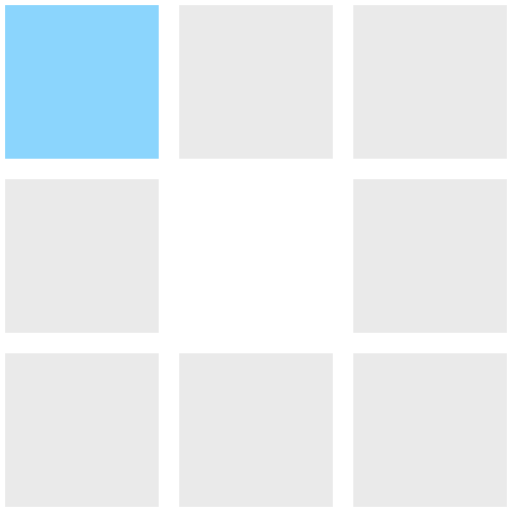
t = 0.00 s
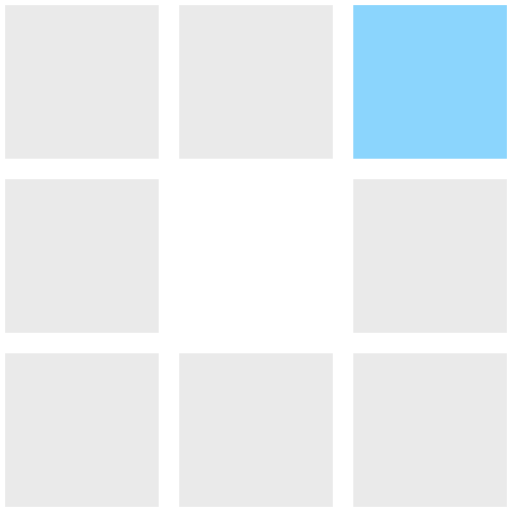
t = 0.25 s
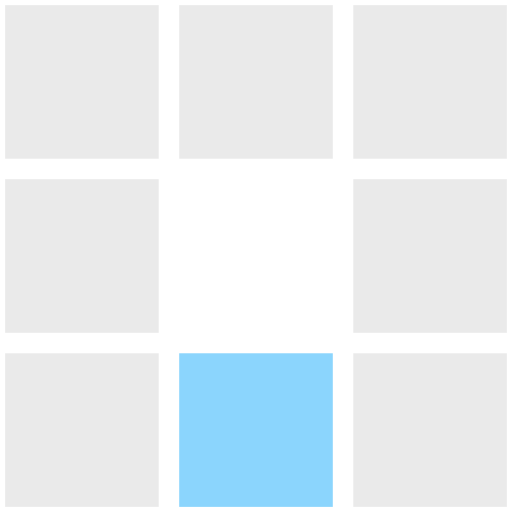
t = 0.50 s
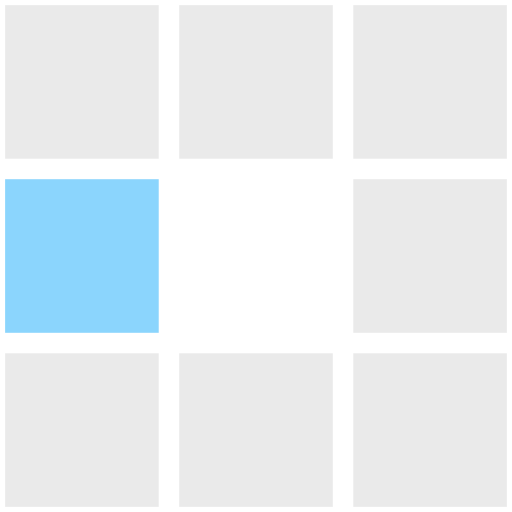
t = 0.75 s
t = 1.00 s: frame unchanged from t = 0.25 s, image omitted
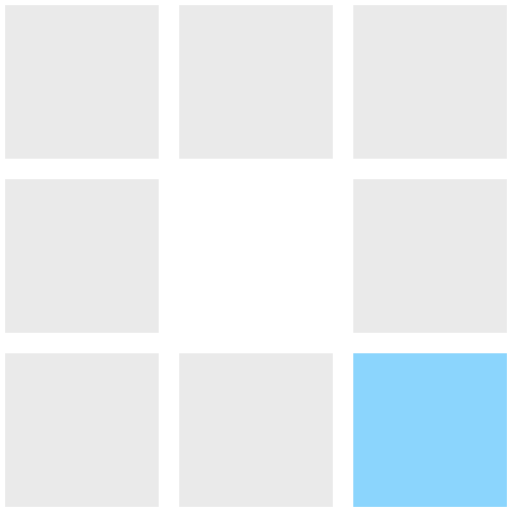
t = 1.23 s

The animated SVG that drew these frames (rendered in a browser with its animation timeline set to each time). Animation: 8 SMIL elements (animate=8); one cycle of 1.50 s, repeats indefinitely.

<svg xmlns="http://www.w3.org/2000/svg" viewBox="0 0 100 100" preserveAspectRatio="xMidYMid" width="300" height="300" style="shape-rendering: auto; display: block; background: transparent;" xmlns:xlink="http://www.w3.org/1999/xlink"><g><rect fill="#d2d2d279" height="30" width="30" y="1" x="1">
  <animate calcMode="discrete" begin="0s" repeatCount="indefinite" dur="0.8s" keyTimes="0;0.125;1" values="#61c6fcbb;#d2d2d279;#d2d2d279" attributeName="fill"></animate>
</rect><rect fill="#d2d2d279" height="30" width="30" y="1" x="35">
  <animate calcMode="discrete" begin="0.1s" repeatCount="indefinite" dur="0.8s" keyTimes="0;0.125;1" values="#61c6fcbb;#d2d2d279;#d2d2d279" attributeName="fill"></animate>
</rect><rect fill="#d2d2d279" height="30" width="30" y="1" x="69">
  <animate calcMode="discrete" begin="0.2s" repeatCount="indefinite" dur="0.8s" keyTimes="0;0.125;1" values="#61c6fcbb;#d2d2d279;#d2d2d279" attributeName="fill"></animate>
</rect><rect fill="#d2d2d279" height="30" width="30" y="35" x="1">
  <animate calcMode="discrete" begin="0.7s" repeatCount="indefinite" dur="0.8s" keyTimes="0;0.125;1" values="#61c6fcbb;#d2d2d279;#d2d2d279" attributeName="fill"></animate>
</rect><rect fill="#d2d2d279" height="30" width="30" y="35" x="69">
  <animate calcMode="discrete" begin="0.3s" repeatCount="indefinite" dur="0.8s" keyTimes="0;0.125;1" values="#61c6fcbb;#d2d2d279;#d2d2d279" attributeName="fill"></animate>
</rect><rect fill="#d2d2d279" height="30" width="30" y="69" x="1">
  <animate calcMode="discrete" begin="0.6s" repeatCount="indefinite" dur="0.8s" keyTimes="0;0.125;1" values="#61c6fcbb;#d2d2d279;#d2d2d279" attributeName="fill"></animate>
</rect><rect fill="#d2d2d279" height="30" width="30" y="69" x="35">
  <animate calcMode="discrete" begin="0.5s" repeatCount="indefinite" dur="0.8s" keyTimes="0;0.125;1" values="#61c6fcbb;#d2d2d279;#d2d2d279" attributeName="fill"></animate>
</rect><rect fill="#d2d2d279" height="30" width="30" y="69" x="69">
  <animate calcMode="discrete" begin="0.4s" repeatCount="indefinite" dur="0.8s" keyTimes="0;0.125;1" values="#61c6fcbb;#d2d2d279;#d2d2d279" attributeName="fill"></animate>
</rect><g></g></g><!-- [ldio] generated by https://loading.io --></svg>